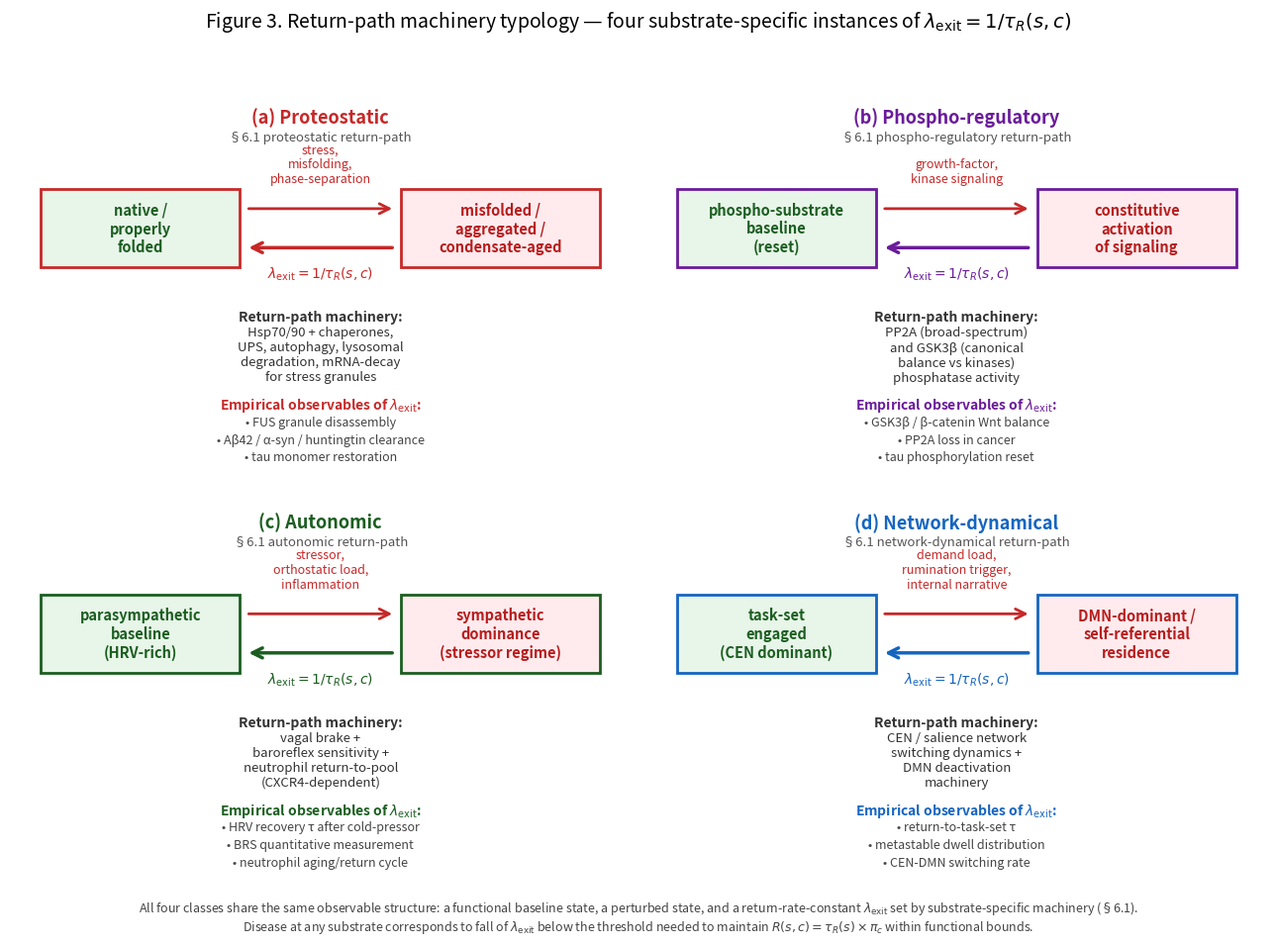

The matplotlib source for this figure: (Note: this script raises an exception after producing the figure.)
"""
Figure 3. Return-path machinery typology.

Four substrate-specific return-path machinery classes (§6.1), each shown as a
state-diagram with:
- functional state (left)
- perturbation arrow to perturbed state (right)
- lambda_exit return arrow back to functional state
- substrate-specific name of the return-path mechanism

The common observable lambda_exit = 1/tau_R(s,c) is shared across all four.
"""
import matplotlib.pyplot as plt
from matplotlib.patches import FancyArrowPatch, Circle, Rectangle
import numpy as np

fig, axes = plt.subplots(2, 2, figsize=(13, 9.5))

panels = [
    # (title, substrate, functional_state_label, perturbed_state_label,
    #  perturbation_label, return_mechanism_label, return_examples, color)
    ("(a) Proteostatic",
     "§6.1 proteostatic return-path",
     "native /\nproperly\nfolded",
     "misfolded /\naggregated /\ncondensate-aged",
     "stress,\nmisfolding,\nphase-separation",
     "Hsp70/90 + chaperones,\nUPS, autophagy, lysosomal\ndegradation, mRNA-decay\nfor stress granules",
     ["FUS granule disassembly",
      "Aβ42 / α-syn / huntingtin clearance",
      "tau monomer restoration"],
     "#C62828"),
    ("(b) Phospho-regulatory",
     "§6.1 phospho-regulatory return-path",
     "phospho-substrate\nbaseline\n(reset)",
     "constitutive\nactivation\nof signaling",
     "growth-factor,\nkinase signaling",
     "PP2A (broad-spectrum)\nand GSK3β (canonical\nbalance vs kinases)\nphosphatase activity",
     ["GSK3β / β-catenin Wnt balance",
      "PP2A loss in cancer",
      "tau phosphorylation reset"],
     "#6A1B9A"),
    ("(c) Autonomic",
     "§6.1 autonomic return-path",
     "parasympathetic\nbaseline\n(HRV-rich)",
     "sympathetic\ndominance\n(stressor regime)",
     "stressor,\northostatic load,\ninflammation",
     "vagal brake +\nbaroreflex sensitivity +\nneutrophil return-to-pool\n(CXCR4-dependent)",
     ["HRV recovery τ after cold-pressor",
      "BRS quantitative measurement",
      "neutrophil aging/return cycle"],
     "#1B5E20"),
    ("(d) Network-dynamical",
     "§6.1 network-dynamical return-path",
     "task-set\nengaged\n(CEN dominant)",
     "DMN-dominant /\nself-referential\nresidence",
     "demand load,\nrumination trigger,\ninternal narrative",
     "CEN / salience network\nswitching dynamics +\nDMN deactivation\nmachinery",
     ["return-to-task-set τ",
      "metastable dwell distribution",
      "CEN-DMN switching rate"],
     "#1565C0"),
]


def draw_panel(ax, panel):
    title, subtitle, func, pert, perturb_lbl, return_lbl, examples, color = panel

    ax.set_xlim(0, 10)
    ax.set_ylim(0, 10)
    ax.axis("off")

    # Title
    ax.text(5, 9.6, title, ha="center", va="top", fontsize=13,
            fontweight="bold", color=color)
    ax.text(5, 9.0, subtitle, ha="center", va="top", fontsize=9.5,
            color="#555", style="italic")

    # Two state boxes
    func_box = Rectangle((0.5, 5.5), 3.2, 2.0,
                         facecolor="#E8F5E9", edgecolor=color, linewidth=2)
    ax.add_patch(func_box)
    ax.text(2.1, 6.5, func, ha="center", va="center", fontsize=10.5,
            color="#1B5E20", fontweight="bold")

    pert_box = Rectangle((6.3, 5.5), 3.2, 2.0,
                         facecolor="#FFEBEE", edgecolor=color, linewidth=2)
    ax.add_patch(pert_box)
    ax.text(7.9, 6.5, pert, ha="center", va="center", fontsize=10.5,
            color="#B71C1C", fontweight="bold")

    # Perturbation arrow (top, left to right)
    perturb_arrow = FancyArrowPatch(
        (3.8, 7.0), (6.2, 7.0),
        arrowstyle="->", color="#C62828", lw=2, mutation_scale=18,
    )
    ax.add_patch(perturb_arrow)
    ax.text(5.0, 7.6, perturb_lbl, ha="center", va="bottom", fontsize=9,
            color="#C62828", style="italic")

    # Return-path arrow (bottom, right to left) — labeled with lambda_exit
    return_arrow = FancyArrowPatch(
        (6.2, 6.0), (3.8, 6.0),
        arrowstyle="->", color=color, lw=2.5, mutation_scale=18,
    )
    ax.add_patch(return_arrow)
    ax.text(5.0, 5.55, r"$\lambda_{\mathrm{exit}} = 1 / \tau_R(s,c)$",
            ha="center", va="top", fontsize=10, color=color, fontweight="bold")

    # Return-path machinery label below the diagram
    ax.text(5.0, 4.4, "Return-path machinery:",
            ha="center", va="top", fontsize=10, color="#333", fontweight="bold")
    ax.text(5.0, 4.0, return_lbl,
            ha="center", va="top", fontsize=9.5, color="#333")

    # Examples (bottom)
    ax.text(5.0, 2.2, "Empirical observables of " + r"$\lambda_{\mathrm{exit}}$:",
            ha="center", va="top", fontsize=10, color=color, fontweight="bold")
    for i, ex in enumerate(examples):
        ax.text(5.0, 1.7 - i * 0.45, "• " + ex,
                ha="center", va="top", fontsize=9, color="#444")


for ax, panel in zip(axes.flat, panels):
    draw_panel(ax, panel)

fig.suptitle(
    "Figure 3. Return-path machinery typology — four substrate-specific instances of "
    r"$\lambda_{\mathrm{exit}} = 1 / \tau_R(s,c)$",
    fontsize=14, y=0.99,
)

fig.text(
    0.5, 0.01,
    "All four classes share the same observable structure: a functional baseline state, a perturbed state, "
    "and a return-rate-constant " + r"$\lambda_{\mathrm{exit}}$ "
    "set by substrate-specific machinery (§6.1).\n"
    "Disease at any substrate corresponds to fall of " + r"$\lambda_{\mathrm{exit}}$ "
    "below the threshold needed to maintain $R(s,c) = \\tau_R(s) \\times \\pi_c$ within functional bounds.",
    ha="center", fontsize=9, style="italic", color="#444"
)

plt.tight_layout(rect=[0, 0.04, 1, 0.96])
plt.savefig("/tmp/p7v3-commit/repo/outbox/paper14/figures/fig3_return_path_machinery.png",
            dpi=220, bbox_inches="tight", facecolor="white")
plt.savefig("/tmp/p7v3-commit/repo/outbox/paper14/figures/fig3_return_path_machinery.pdf",
            bbox_inches="tight", facecolor="white")
print("Figure 3 written.")
